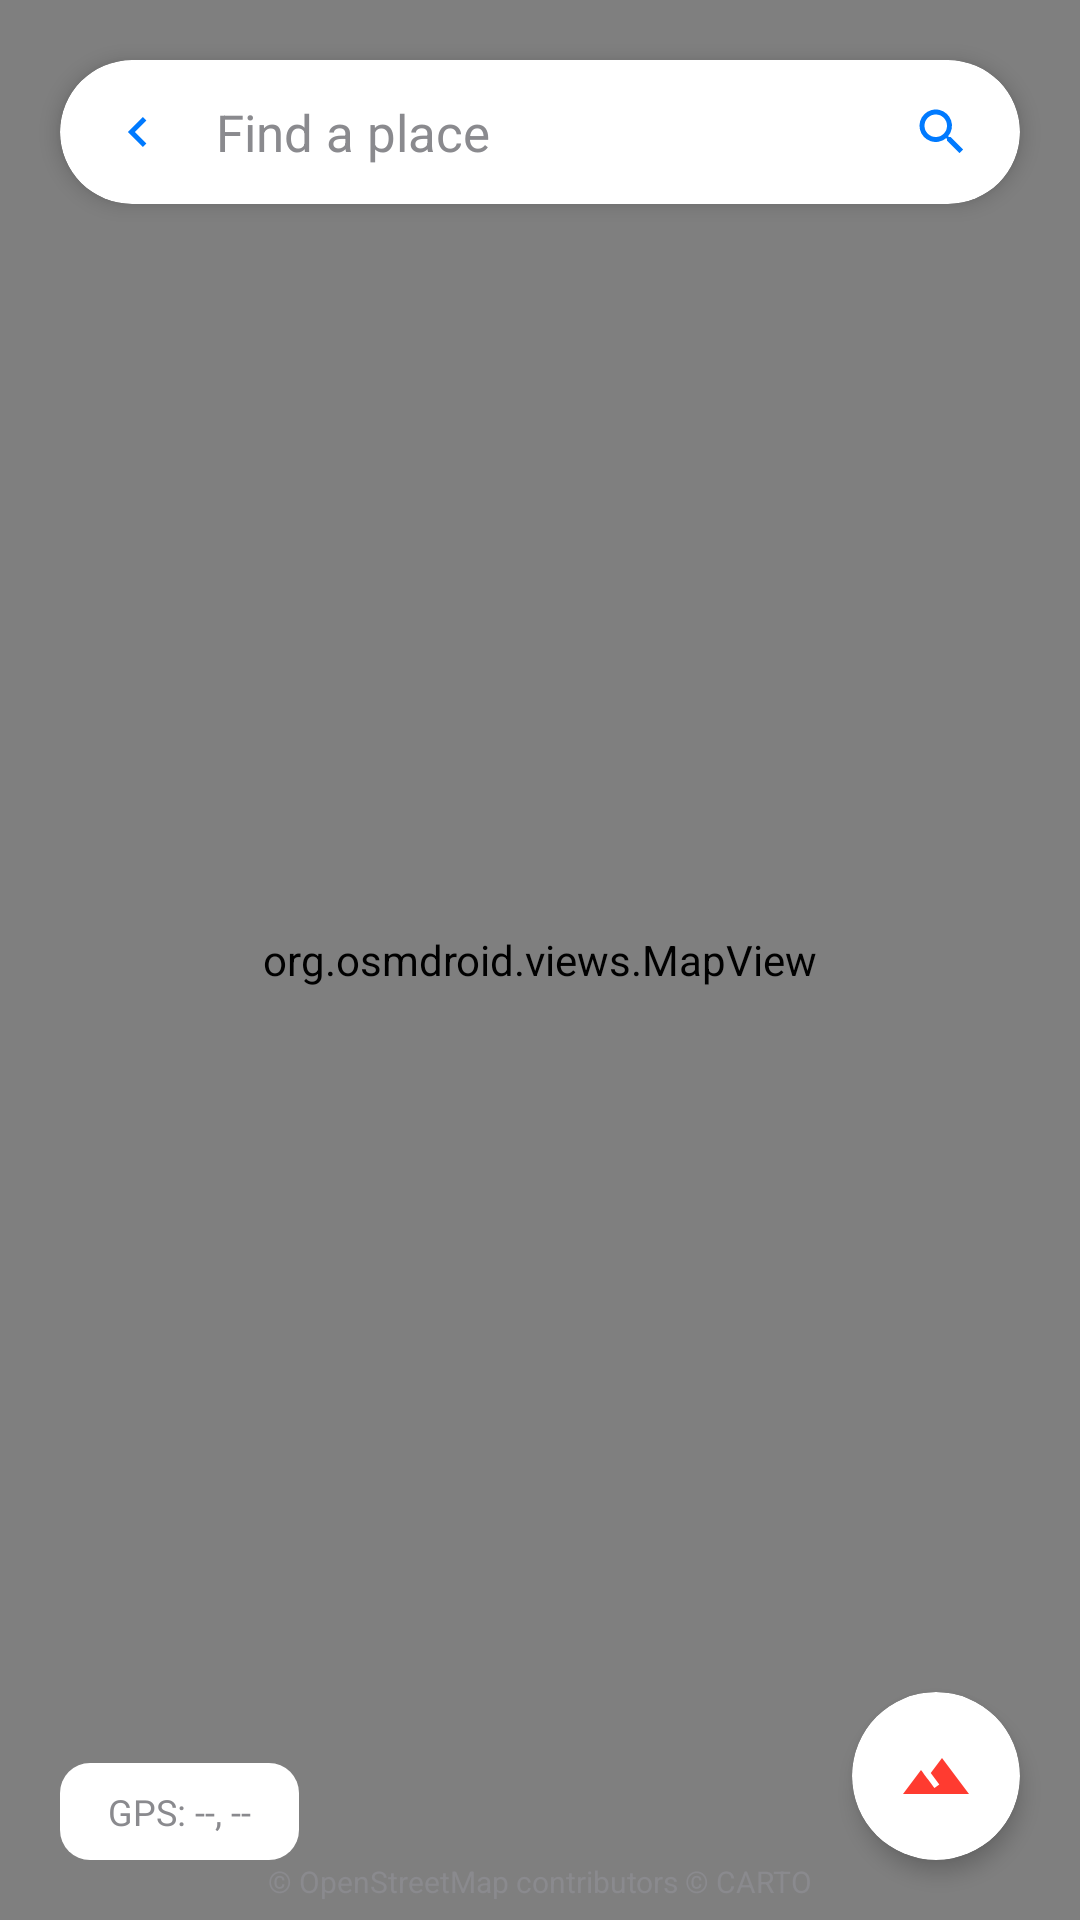

The Android layout XML behind this screen, and the referenced resources:
<!-- AndroidManifest.xml: application theme Theme.MHikeCWLeGiaHuy -->
<!-- res/layout/activity_map.xml -->
<?xml version="1.0" encoding="utf-8"?>
<FrameLayout xmlns:android="http://schemas.android.com/apk/res/android"
    xmlns:app="http://schemas.android.com/apk/res-auto"
    android:fitsSystemWindows="true"
    android:layout_width="match_parent"
    android:layout_height="match_parent">

    <org.osmdroid.views.MapView
        android:id="@+id/map"
        android:layout_width="match_parent"
        android:layout_height="match_parent" />

    <TextView
        android:layout_width="wrap_content"
        android:layout_height="wrap_content"
        android:layout_gravity="bottom|center_horizontal"
        android:layout_marginBottom="6dp"
        android:paddingHorizontal="8dp"
        android:text="@string/map_attribution"
        android:textColor="@color/mh_text_muted"
        android:textSize="10sp" />

    <TextView
        android:id="@+id/txtGpsInfo"
        android:layout_width="wrap_content"
        android:layout_height="wrap_content"
        android:layout_gravity="bottom|start"
        android:layout_margin="20dp"
        android:background="@drawable/mh_tag_outline"
        android:paddingHorizontal="16dp"
        android:paddingVertical="8dp"
        android:text="GPS: --, --"
        android:textColor="@color/mh_text_muted"
        android:textSize="12sp" />

    <com.google.android.material.card.MaterialCardView
        android:id="@+id/searchCard"
        android:layout_width="match_parent"
        android:layout_height="wrap_content"
        android:layout_marginHorizontal="20dp"
        android:layout_marginTop="20dp"
        app:cardCornerRadius="24dp"
        app:cardElevation="4dp"
        app:strokeWidth="0dp">
        <LinearLayout
            android:layout_width="match_parent"
            android:layout_height="48dp"
            android:orientation="horizontal"
            android:gravity="center_vertical"
            android:paddingHorizontal="16dp">
            <ImageView
                android:id="@+id/btnBack"
                android:layout_width="20dp"
                android:layout_height="20dp"
                android:src="@drawable/ic_chevron_right"
                android:rotation="180"
                app:tint="@color/mh_accent"
                android:contentDescription="Back" />
            <EditText
                android:id="@+id/edtSearchPlace"
                android:layout_width="0dp"
                android:layout_height="wrap_content"
                android:layout_weight="1"
                android:layout_marginStart="16dp"
                android:hint="Find a place"
                android:background="@null"
                android:textColor="@color/mh_text"
                android:textColorHint="@color/mh_text_muted"
                android:textSize="17sp"
                android:inputType="text"
                android:autofillHints="none" />
            <ImageView
                android:id="@+id/btnSearchPlace"
                android:layout_width="20dp"
                android:layout_height="20dp"
                android:src="@drawable/ic_search"
                app:tint="@color/mh_accent"
                android:contentDescription="Search" />
        </LinearLayout>
    </com.google.android.material.card.MaterialCardView>

    <com.google.android.material.card.MaterialCardView
        android:id="@+id/btnMyLocation"
        android:layout_width="wrap_content"
        android:layout_height="wrap_content"
        android:layout_gravity="bottom|end"
        android:layout_margin="20dp"
        app:cardCornerRadius="28dp"
        app:cardElevation="4dp"
        android:clickable="true"
        android:focusable="true">
        <ImageView
            android:layout_width="56dp"
            android:layout_height="56dp"
            android:padding="16dp"
            android:src="@drawable/ic_mountain"
            app:tint="@color/mh_deep_coral"
            android:contentDescription="My location" />
    </com.google.android.material.card.MaterialCardView>

</FrameLayout>
<!-- resources referenced by this layout -->
<resources>
  <color name="mh_accent">#007AFF</color>
  <color name="mh_deep_coral">#FF3B30</color>
  <color name="mh_text">#000000</color>
  <color name="mh_text_muted">#8A8A8E</color>
  <!-- drawable ic_chevron_right (drawable) -->
  <vector xmlns:android="http://schemas.android.com/apk/res/android"
      android:width="24dp" android:height="24dp" android:viewportWidth="24" android:viewportHeight="24">
    <path android:fillColor="@color/mh_text" android:pathData="M10 6L8.6 7.4 13.2 12l-4.6 4.6L10 18l6-6z"/>
  </vector>
  <!-- drawable ic_mountain (drawable) -->
  <vector xmlns:android="http://schemas.android.com/apk/res/android"
      android:width="24dp" android:height="24dp" android:viewportWidth="24" android:viewportHeight="24">
    <path android:fillColor="@color/mh_text" android:pathData="M14 6l-3.75 5 2.85 3.8-1.6 1.2C9.81 13.75 7 10 7 10l-6 8h22z"/>
  </vector>
  <!-- drawable ic_search (drawable) -->
  <vector xmlns:android="http://schemas.android.com/apk/res/android"
      android:width="24dp" android:height="24dp" android:viewportWidth="24" android:viewportHeight="24">
    <path android:fillColor="@color/mh_text" android:pathData="M15.5 14h-.79l-.28-.27a6.5 6.5 0 1 0-.7.7l.27.28v.79l5 4.99L20.49 19zm-6 0A4.5 4.5 0 1 1 14 9.5 4.49 4.49 0 0 1 9.5 14z"/>
  </vector>
  <!-- drawable mh_tag_outline (drawable) -->
  <shape xmlns:android="http://schemas.android.com/apk/res/android" android:shape="rectangle">
    <corners android:radius="10dp"/>
    <solid android:color="@color/mh_surface"/>
  </shape>
  <string name="map_attribution" translatable="false">© OpenStreetMap contributors © CARTO</string>
  <style name="Theme.MHikeCWLeGiaHuy" parent="Theme.MaterialComponents.DayNight.NoActionBar">
          <item name="colorPrimary">@color/mh_accent</item>
          <item name="colorPrimaryVariant">@color/mh_accent_strong</item>
          <item name="colorOnPrimary">@color/white</item>
          <item name="colorSecondary">@color/mh_accent</item>
          <item name="colorSecondaryVariant">@color/mh_accent_strong</item>
          <item name="colorOnSecondary">@color/white</item>
          <item name="android:colorBackground">@color/mh_bg</item>
          <item name="colorSurface">@color/mh_surface</item>
          <item name="colorOnSurface">@color/mh_text</item>
          <item name="colorOnBackground">@color/mh_text</item>
          <item name="android:textColorPrimary">@color/mh_text</item>
          <item name="android:textColorSecondary">@color/mh_text_muted</item>
          <item name="fontFamily">sans-serif</item>
          <item name="android:fontFamily">sans-serif</item>
          
          <item name="android:statusBarColor">@android:color/transparent</item>
          <item name="android:windowLightStatusBar">true</item>
          <item name="android:navigationBarColor">@android:color/transparent</item>
          <item name="android:windowOptOutEdgeToEdgeEnforcement" tools:targetApi="35">true</item>
      </style>
  <color name="mh_surface">#FFFFFF</color>
  <color name="mh_accent_strong">#007AFF</color>
  <color name="white">#FFFFFFFF</color>
  <color name="mh_bg">#F2F2F7</color>
</resources>
